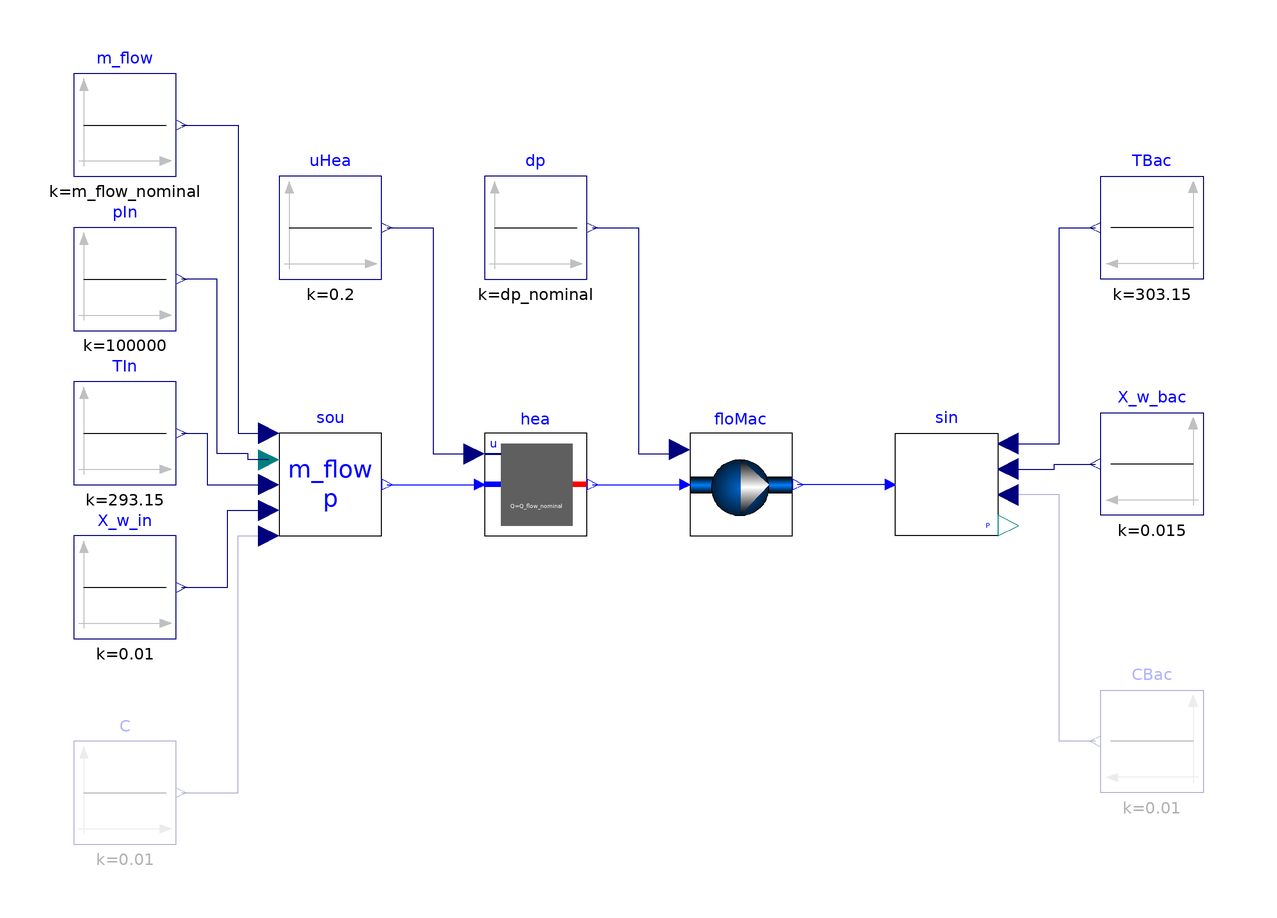

This picture is the connection diagram that the Modelica source below describes through its graphical annotations.

model HeaterFan
  "Heater and fan in series, model configured to allow flow reversal"
  extends Modelica.Icons.Example;
  package Medium = BrineGrid.Media.Air "Medium model";

  parameter Modelica.SIunits.MassFlowRate m_flow_nominal=Q_flow_nominal/1000/10
    "Nominal mass flow rate";
  parameter Modelica.SIunits.PressureDifference dp_nominal(displayUnit="Pa")=2000
    "Pressure";
  parameter Modelica.SIunits.HeatFlowRate Q_flow_nominal = 1000
    "Heat flow rate at u=1, positive for heating";

  parameter Boolean use_p_in = true
    "= true to use a pressure from connector, false to output Medium.p_default"
    annotation(Evaluate=true);

  ExportContainers.Examples.FMUs.Fan floMac(
    redeclare final package Medium = Medium,
    m_flow_nominal=m_flow_nominal,
    dp_nominal=dp_nominal,
    use_p_in=use_p_in) "Flow machine with pressure raise as an input"
    annotation (Placement(transformation(extent={{20,-10},{40,10}})));

  ExportContainers.Examples.FMUs.HeaterCooler_u hea(
    redeclare final package Medium = Medium,
    m_flow_nominal=m_flow_nominal,
    dp_nominal=dp_nominal,
    Q_flow_nominal=Q_flow_nominal,
    use_p_in=use_p_in) "Heater"
    annotation (Placement(transformation(extent={{-20,-10},{0,10}})));

  Modelica.Blocks.Sources.Constant dp(k=dp_nominal) "Pressure raise of fan"
    annotation (Placement(transformation(extent={{-20,40},{0,60}})));

  Modelica.Blocks.Sources.Constant uHea(k=0.2) "Control signal for heater"
    annotation (Placement(transformation(extent={{-60,40},{-40,60}})));

  Source_T sou(redeclare package Medium = Medium, use_p_in=use_p_in)
    "Source for mass flow rate and pressure"
    annotation (Placement(transformation(extent={{-60,-10},{-40,10}})));

  Sink_T sin(redeclare package Medium = Medium, use_p_in=use_p_in)
    "Sink for flow rate, and source for backflow properties"
    annotation (Placement(transformation(extent={{80,-10},{60,10}})));

  Modelica.Blocks.Sources.Constant m_flow(k=m_flow_nominal) "Mass flow rate"
    annotation (Placement(transformation(extent={{-100,60},{-80,80}})));

  Modelica.Blocks.Sources.Constant pIn(k=100000) "Inlet pressure"
    annotation (Placement(transformation(extent={{-100,30},{-80,50}})));

  Modelica.Blocks.Sources.Constant TIn(k=293.15) "Inlet temperature"
    annotation (Placement(transformation(extent={{-100,0},{-80,20}})));

  Modelica.Blocks.Sources.Constant X_w_in(k=0.01) "Inlet mass fraction"
    annotation (Placement(transformation(extent={{-100,-30},{-80,-10}})));

  Modelica.Blocks.Sources.Constant TBac(k=303.15)
    "Temperature of backward flow"
    annotation (Placement(transformation(extent={{120,40},{100,60}})));

  Modelica.Blocks.Sources.Constant X_w_bac(k=0.015)
    "Moisture mass fraction for back flow"
    annotation (Placement(transformation(extent={{120,-6},{100,14}})));

  Modelica.Blocks.Sources.Constant CBac[Medium.nC](each k=0.01) if
     Medium.nC > 0 "Trace substances for back flow"
    annotation (Placement(transformation(extent={{120,-60},{100,-40}})));

  Modelica.Blocks.Sources.Constant C[Medium.nC](each k=0.01) if
     Medium.nC > 0 "Trace substances for forward flow"
    annotation (Placement(transformation(extent={{-100,-70},{-80,-50}})));
equation
  connect(uHea.y, hea.u) annotation (Line(
      points={{-39,50},{-30,50},{-30,6},{-22,6}},
      color={0,0,127},
      smooth=Smooth.None));
  connect(dp.y, floMac.dp_in) annotation (Line(
      points={{1,50},{10,50},{10,6},{18,6},{18,6.8}},
      color={0,0,127},
      smooth=Smooth.None));
  connect(sou.outlet, hea.inlet) annotation (Line(
      points={{-39,0},{-21,0}},
      color={0,0,255},
      smooth=Smooth.None));
  connect(hea.outlet, floMac.inlet) annotation (Line(
      points={{1,0},{19,0}},
      color={0,0,255},
      smooth=Smooth.None));
  connect(sin.inlet, floMac.outlet) annotation (Line(
      points={{59,0},{41,0}},
      color={0,0,255},
      smooth=Smooth.None));
  connect(sin.T_in, TBac.y) annotation (Line(
      points={{82,8},{92,8},{92,50},{99,50}},
      color={0,0,127},
      smooth=Smooth.None));
  connect(CBac.y, sin.C_in) annotation (Line(
      points={{99,-50},{92,-50},{92,-2},{82,-2}},
      color={0,0,127},
      smooth=Smooth.None));
  connect(m_flow.y, sou.m_flow_in) annotation (Line(
      points={{-79,70},{-68,70},{-68,10},{-62,10}},
      color={0,0,127},
      smooth=Smooth.None));
  connect(sou.p_in, pIn.y) annotation (Line(
      points={{-62,4.8},{-66,4.8},{-66,6},{-72,6},{-72,40},{-79,40}},
      color={0,0,127},
      smooth=Smooth.None));
  connect(TIn.y, sou.T_in) annotation (Line(
      points={{-79,10},{-74,10},{-74,0},{-62,0}},
      color={0,0,127},
      smooth=Smooth.None));
  connect(C.y, sou.C_in) annotation (Line(
      points={{-79,-60},{-68,-60},{-68,-10},{-62,-10}},
      color={0,0,127},
      smooth=Smooth.None));
  connect(X_w_in.y, sou.X_w_in) annotation (Line(
      points={{-79,-20},{-70,-20},{-70,-5},{-62,-5}},
      color={0,0,127},
      smooth=Smooth.None));
  connect(sin.X_w_in, X_w_bac.y) annotation (Line(
      points={{82,3},{91,3},{91,4},{99,4}},
      color={0,0,127},
      smooth=Smooth.None));
  annotation (Diagram(coordinateSystem(preserveAspectRatio=false, extent={{-120,
            -100},{140,100}}), graphics), Documentation(info="<html>
<p>
This example demonstrates how to configure a model with a heater
and a fan that causes a pressure rise in the air stream.
Note that the mass flow rate and the absolute pressure are
set by the component <code>sou</code>.
Therefore, the fan simply increases the pressure of the medium,
and it also computes how much power is needed for this pressure rise,
which is an input to the fan model.
</p>
<p>
For a model with that computes the mass flow rate based on the pressure drop, see
<a href=\"modelica://BrineGrid.Fluid.FMI.Validation.HeaterFanPressureDriven\">
BrineGrid.Fluid.FMI.Validation.HeaterFanPressureDriven</a>.
</p>
<p>
For this example, the models are not exported as FMUs. However, the
thermofluid flow models are wrapped using input/output blocks.
</p>
</html>", revisions="<html>
<ul>
<li>
January 22, 2016, by Michael Wetter:<br/>
Corrected type declaration of pressure difference.
This is
for <a href=\"https://github.com/iea-annex60/modelica-annex60/issues/404\">#404</a>.
</li>
<li>
November 8, 2014, by Michael Wetter:<br/>
First implementation.
</li>
</ul>
</html>"),
__Dymola_Commands(file="modelica://BrineGrid/Resources/Scripts/Dymola/Fluid/FMI/Validation/HeaterFan.mos"
        "Simulate and plot"),
    experiment(StopTime=1));
end HeaterFan;